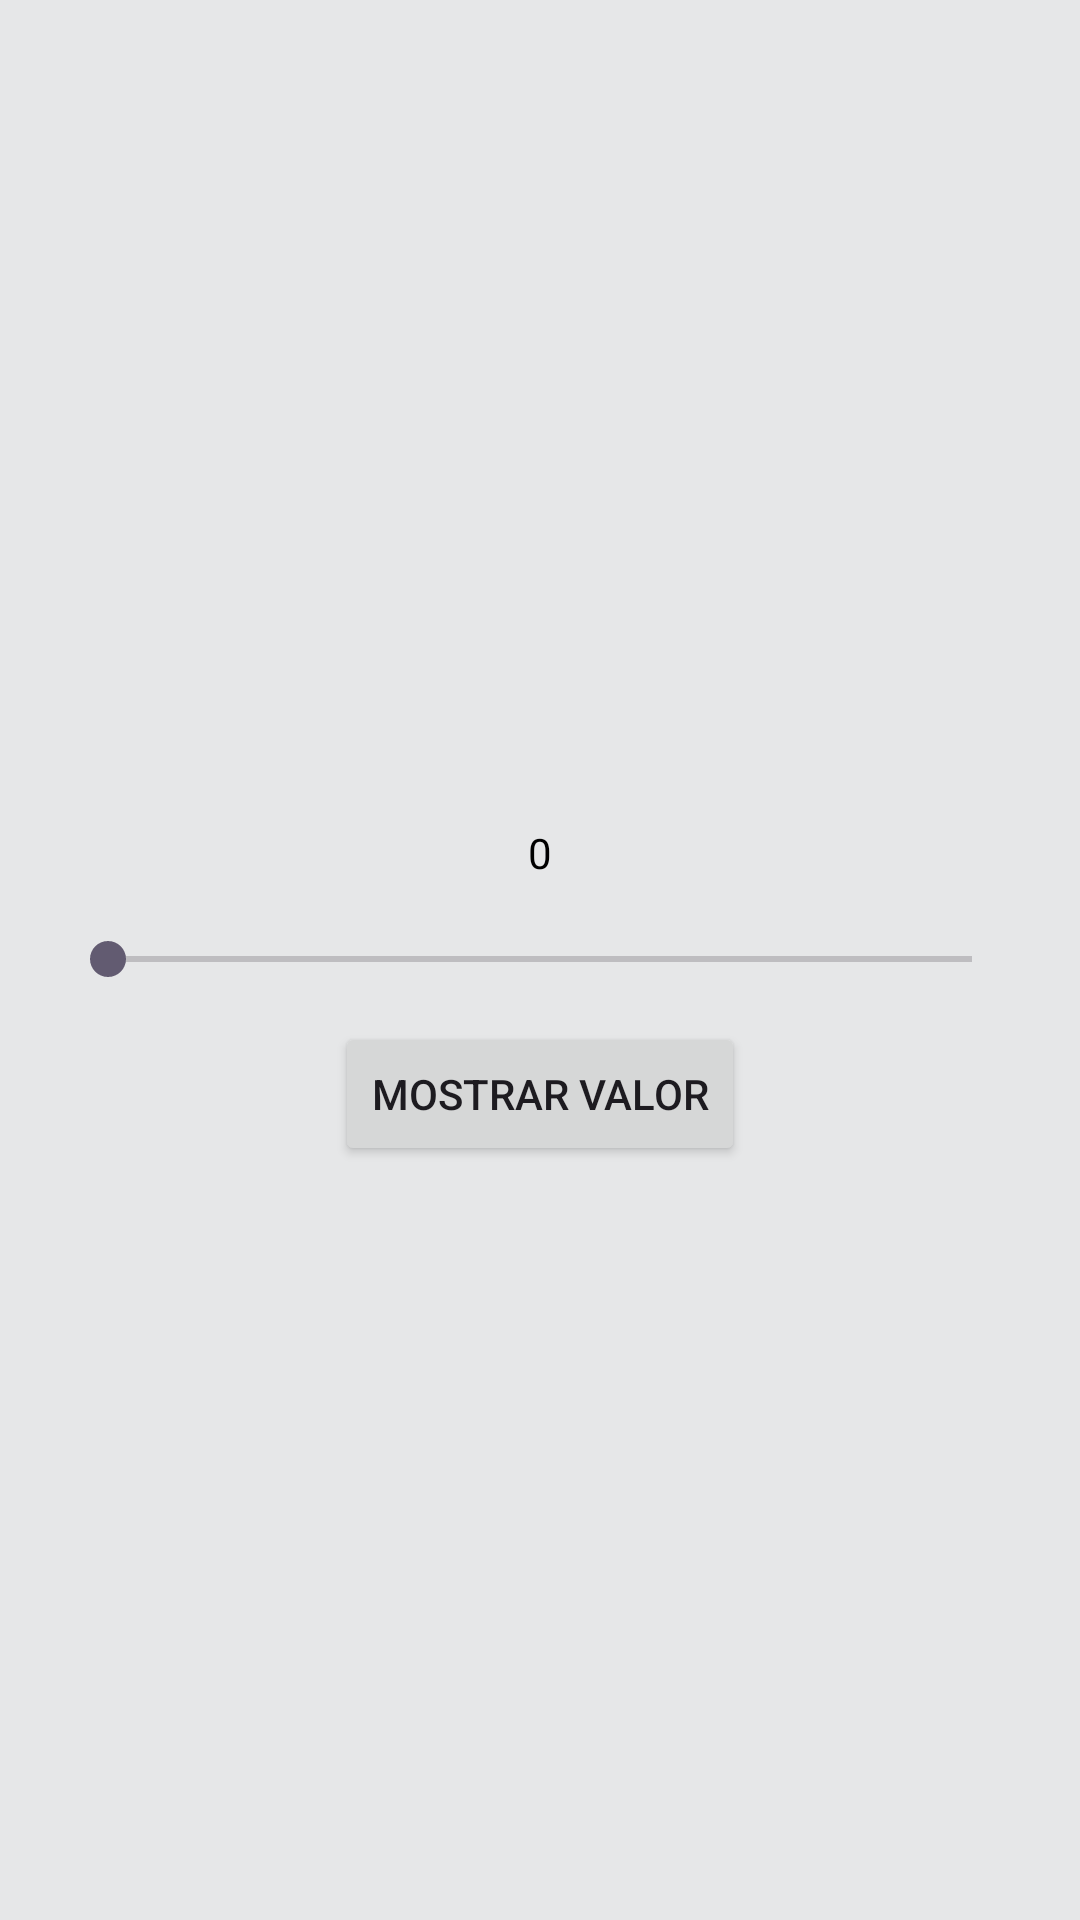

Layout XML and referenced resources for this Android screen:
<!-- AndroidManifest.xml: application theme Theme.Demo_UI_exa_1 -->
<!-- res/layout/fragment_option1.xml -->
<?xml version="1.0" encoding="utf-8"?>
<androidx.constraintlayout.widget.ConstraintLayout xmlns:android="http://schemas.android.com/apk/res/android"
    xmlns:app="http://schemas.android.com/apk/res-auto"
    xmlns:tools="http://schemas.android.com/tools"
    android:id="@+id/frameLayout"
    android:layout_width="match_parent"
    android:layout_height="match_parent"
    android:layout_marginTop="?attr/actionBarSize"
    android:background="#E6E7E8"
    tools:context=".FragmentOption1">

    <TextView
        android:id="@+id/textViewSeekBarValue"
        android:layout_width="wrap_content"
        android:layout_height="wrap_content"
        android:layout_centerHorizontal="true"
        android:layout_marginTop="23dp"
        android:layout_marginBottom="17dp"
        android:text="0"
        android:textColor="#000000"
        app:layout_constraintBottom_toTopOf="@+id/seekBar"
        app:layout_constraintEnd_toEndOf="parent"
        app:layout_constraintStart_toStartOf="parent"
        app:layout_constraintTop_toTopOf="parent"
        app:layout_constraintVertical_chainStyle="packed" />

    <SeekBar
        android:id="@+id/seekBar"
        android:layout_width="0dp"
        android:layout_height="wrap_content"
        android:layout_below="@id/textViewSeekBarValue"
        android:layout_marginHorizontal="20dp"
        android:layout_marginStart="20dp"
        android:layout_marginEnd="20dp"
        android:layout_marginBottom="12dp"
        android:max="100"
        android:progressTint="#FFFFFF"
        app:layout_constraintBottom_toTopOf="@+id/buttonShowValue"
        app:layout_constraintEnd_toEndOf="parent"
        app:layout_constraintStart_toStartOf="parent"
        app:layout_constraintTop_toBottomOf="@+id/textViewSeekBarValue" />

    <Button
        android:id="@+id/buttonShowValue"
        android:layout_width="wrap_content"
        android:layout_height="wrap_content"
        android:layout_below="@id/seekBar"
        android:layout_centerHorizontal="true"
        android:text="Mostrar Valor"
        app:layout_constraintBottom_toBottomOf="parent"
        app:layout_constraintEnd_toEndOf="parent"
        app:layout_constraintStart_toStartOf="parent"
        app:layout_constraintTop_toBottomOf="@+id/seekBar" />
</androidx.constraintlayout.widget.ConstraintLayout>
<!-- resources referenced by this layout -->
<resources>
  <style name="Theme.Demo_UI_exa_1" parent="Base.Theme.Demo_UI_exa_1" />
  <style name="Base.Theme.Demo_UI_exa_1" parent="Theme.Material3.DayNight.NoActionBar">
          
          
      </style>
</resources>
